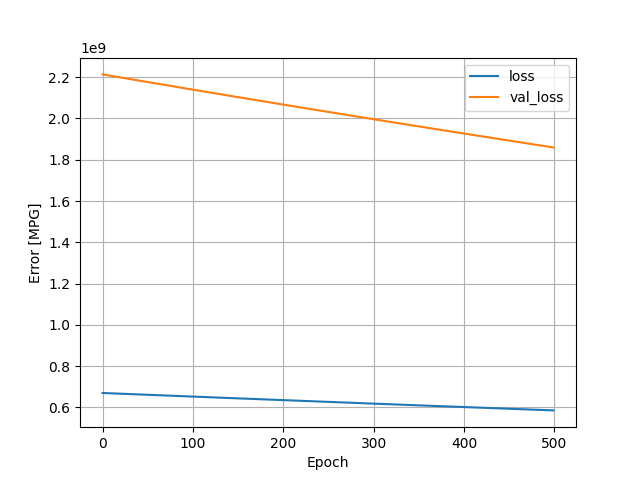

The data file committed next to this chart (first rows):
, loss, val_loss, epoch
0, 669723904, 2213665280, 0
1, 669545664, 2212908288, 1
2, 669368768, 2212151296, 2
3, 669197696, 2211383296, 3
4, 669017728, 2210631424, 4
5, 668838336, 2209891840, 5
6, 668660096, 2209152768, 6
7, 668487168, 2208407296, 7
8, 668321856, 2207638272, 8
9, 668128640, 2206933248, 9
10, 667961536, 2206196480, 10
11, 667788608, 2205444864, 11
12, 667604096, 2204721152, 12
13, 667436160, 2203968768, 13
14, 667259264, 2203218176, 14
15, 667077568, 2202487296, 15
16, 666905472, 2201737728, 16
17, 666723328, 2201007616, 17
18, 666562368, 2200229376, 18
19, 666375040, 2199506944, 19
20, 666199040, 2198775808, 20
21, 666025920, 2198032640, 21
22, 665850752, 2197290240, 22
23, 665677184, 2196538880, 23
24, 665502720, 2195784192, 24
25, 665322688, 2195053056, 25
26, 665149568, 2194311680, 26
27, 664970816, 2193576704, 27
28, 664797568, 2192833024, 28
29, 664622272, 2192090368, 29
30, 664446336, 2191346432, 30
31, 664272064, 2190596608, 31
32, 664091264, 2189866752, 32
33, 663924032, 2189106944, 33
34, 663737344, 2188389376, 34
35, 663571456, 2187635968, 35
36, 663394944, 2186890240, 36
37, 663215680, 2186166784, 37
38, 663044992, 2185421056, 38
39, 662865536, 2184693504, 39
40, 662690560, 2183960576, 40
41, 662514368, 2183221248, 41
42, 662343744, 2182459136, 42
43, 662162496, 2181715712, 43
44, 661984384, 2180989696, 44
45, 661812544, 2180247296, 45
46, 661639296, 2179492352, 46
47, 661464768, 2178740992, 47
48, 661283072, 2178023424, 48
49, 661117824, 2177260800, 49
50, 660937728, 2176521728, 50
51, 660763392, 2175780352, 51
52, 660581632, 2175062784, 52
53, 660411008, 2174324992, 53
54, 660240448, 2173571328, 54
55, 660058624, 2172837632, 55
56, 659891776, 2172074240, 56
57, 659703232, 2171353856, 57
58, 659537536, 2170595328, 58
59, 659363840, 2169842432, 59
... 440 more rows
